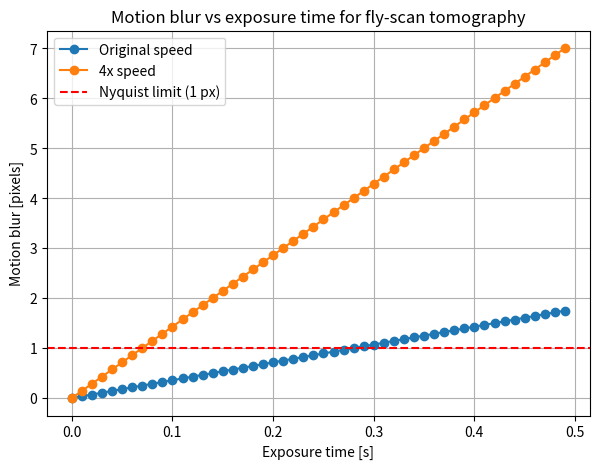

This figure's Python source:
import numpy as np
import matplotlib.pyplot as plt

# ------------------------
# Detector / geometry
# ------------------------
detector_x_size = 2048  # horizontal detector size in pixels
r = detector_x_size / 2  # radius in pixels

# ------------------------
# Exposure times to evaluate (s)
# ------------------------
exposure_times = np.arange(0.0001, 0.5, 0.01)

# ------------------------
# Motor speeds (deg/s)
# ------------------------
motor_speed_original = 0.2   # original speed
motor_speeds = np.array([motor_speed_original, 4*motor_speed_original])  # original vs 4x speed

labels = ['Original speed', '4x speed']

# ------------------------
# Compute effective blur
# ------------------------
effective_blur_px = []
for speed in motor_speeds:
    effective_blur_rad = np.radians(speed * exposure_times)        # angular displacement during exposure
    blur_px = 2 * r * np.sin(effective_blur_rad / 2)              # projected blur in pixels
    effective_blur_px.append(blur_px)

# ------------------------
# Nyquist limit (1 pixel)
# ------------------------
nyquist_limit = 1.0  # pixels

# ------------------------
# Plot
# ------------------------
plt.figure(figsize=(7,5))
for blur, label in zip(effective_blur_px, labels):
    plt.plot(exposure_times, blur, '-o', label=label)
plt.axhline(nyquist_limit, color='red', linestyle='--', label='Nyquist limit (1 px)')
plt.xlabel('Exposure time [s]')
plt.ylabel('Motion blur [pixels]')
plt.title('Motion blur vs exposure time for fly-scan tomography')
plt.grid(True)
plt.legend()
plt.show()
